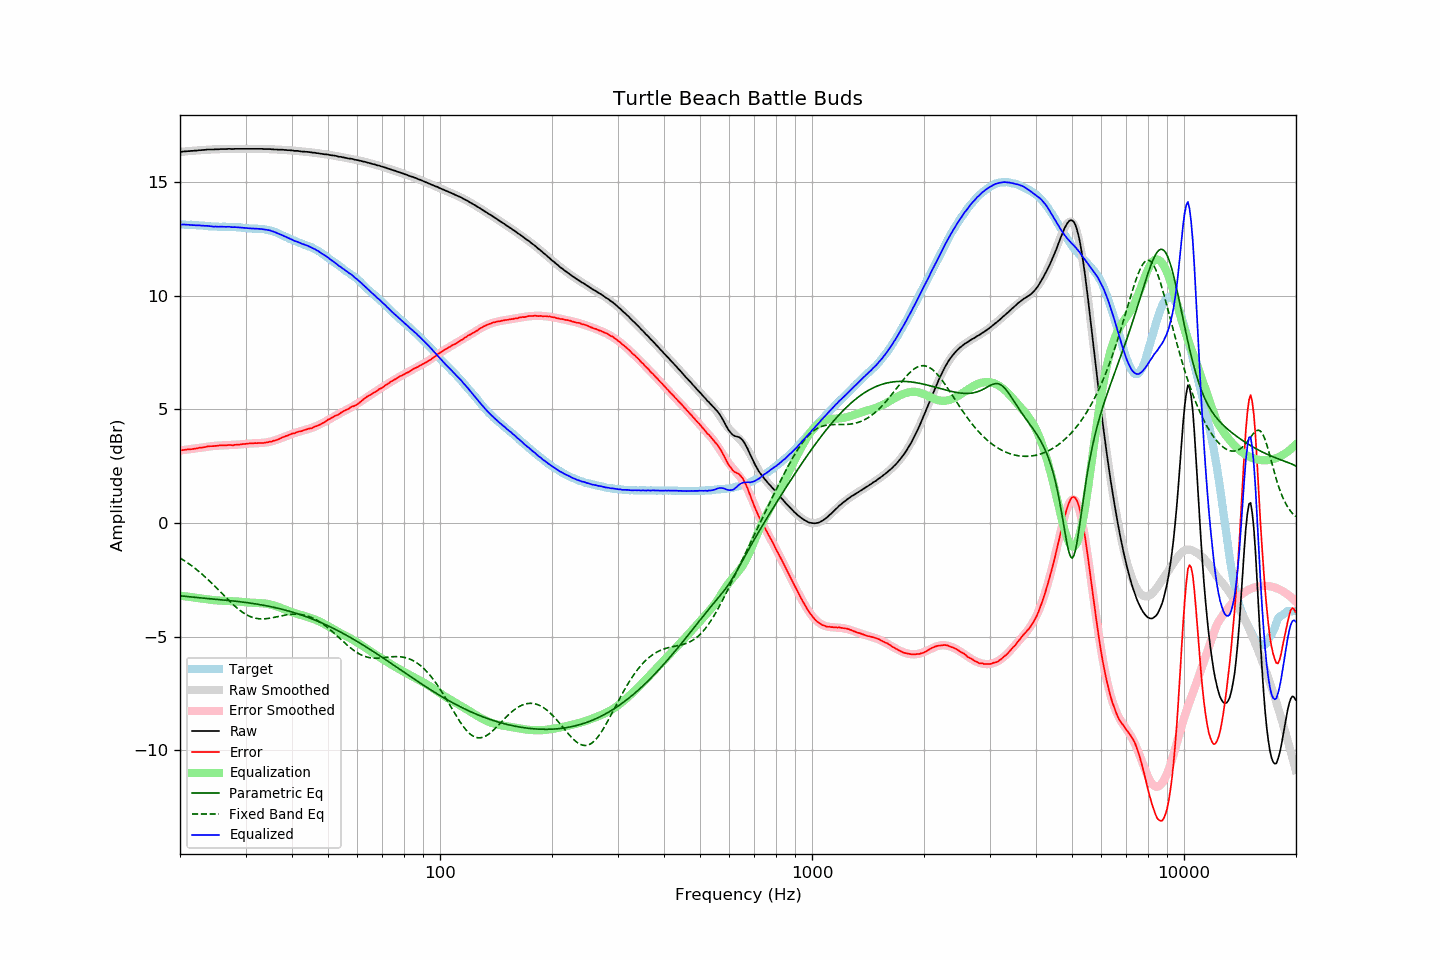

Values plotted in this chart, from the file beside it:
frequency, raw, error, smoothed, error_smoothed, equalization, parametric_eq, fixed_band_eq, equalized_raw, equalized_smoothed, target
20.00, 16.32, 3.19, 16.32, 3.19, -3.19, -3.20, -1.53, 13.13, 13.13, 13.13
20.20, 16.33, 3.20, 16.33, 3.20, -3.20, -3.21, -1.58, 13.13, 13.13, 13.13
20.40, 16.34, 3.21, 16.34, 3.21, -3.21, -3.21, -1.62, 13.13, 13.13, 13.13
20.61, 16.35, 3.22, 16.35, 3.22, -3.22, -3.22, -1.67, 13.13, 13.13, 13.13
20.81, 16.35, 3.23, 16.35, 3.23, -3.23, -3.23, -1.72, 13.12, 13.12, 13.12
21.02, 16.36, 3.24, 16.36, 3.24, -3.24, -3.24, -1.76, 13.12, 13.12, 13.12
21.23, 16.36, 3.25, 16.36, 3.25, -3.25, -3.24, -1.81, 13.11, 13.12, 13.12
21.44, 16.37, 3.25, 16.37, 3.26, -3.26, -3.25, -1.87, 13.11, 13.11, 13.12
21.66, 16.37, 3.26, 16.38, 3.27, -3.27, -3.26, -1.92, 13.10, 13.11, 13.11
21.87, 16.38, 3.27, 16.38, 3.28, -3.28, -3.26, -1.97, 13.11, 13.11, 13.11
22.09, 16.38, 3.28, 16.39, 3.29, -3.29, -3.27, -2.03, 13.10, 13.10, 13.10
22.31, 16.39, 3.29, 16.39, 3.30, -3.30, -3.28, -2.09, 13.10, 13.10, 13.10
22.54, 16.40, 3.31, 16.40, 3.31, -3.31, -3.28, -2.14, 13.10, 13.09, 13.09
22.76, 16.40, 3.31, 16.40, 3.32, -3.32, -3.29, -2.20, 13.09, 13.09, 13.09
22.99, 16.41, 3.32, 16.41, 3.33, -3.33, -3.30, -2.27, 13.09, 13.08, 13.09
23.22, 16.41, 3.34, 16.41, 3.34, -3.34, -3.30, -2.33, 13.08, 13.08, 13.08
23.45, 16.42, 3.35, 16.42, 3.35, -3.35, -3.31, -2.39, 13.07, 13.07, 13.07
23.69, 16.43, 3.37, 16.42, 3.36, -3.36, -3.32, -2.46, 13.07, 13.06, 13.06
23.92, 16.43, 3.38, 16.43, 3.37, -3.37, -3.32, -2.52, 13.06, 13.06, 13.05
24.16, 16.43, 3.38, 16.43, 3.38, -3.38, -3.33, -2.59, 13.05, 13.05, 13.05
24.40, 16.43, 3.38, 16.43, 3.38, -3.38, -3.34, -2.66, 13.05, 13.05, 13.05
24.65, 16.43, 3.38, 16.44, 3.39, -3.39, -3.34, -2.73, 13.04, 13.05, 13.05
24.89, 16.44, 3.40, 16.44, 3.40, -3.40, -3.35, -2.80, 13.04, 13.04, 13.05
25.14, 16.44, 3.40, 16.44, 3.40, -3.40, -3.35, -2.87, 13.04, 13.04, 13.04
25.39, 16.44, 3.41, 16.45, 3.41, -3.41, -3.36, -2.95, 13.03, 13.04, 13.03
25.65, 16.45, 3.42, 16.45, 3.41, -3.41, -3.37, -3.02, 13.04, 13.04, 13.03
25.91, 16.45, 3.42, 16.45, 3.41, -3.41, -3.38, -3.09, 13.04, 13.03, 13.03
26.16, 16.45, 3.42, 16.45, 3.42, -3.42, -3.38, -3.16, 13.03, 13.03, 13.04
26.43, 16.45, 3.42, 16.45, 3.42, -3.42, -3.39, -3.24, 13.03, 13.03, 13.03
26.69, 16.45, 3.42, 16.45, 3.42, -3.42, -3.40, -3.31, 13.03, 13.03, 13.03
26.96, 16.46, 3.43, 16.46, 3.43, -3.43, -3.40, -3.38, 13.04, 13.03, 13.03
27.23, 16.46, 3.43, 16.46, 3.43, -3.43, -3.41, -3.45, 13.03, 13.03, 13.03
27.50, 16.45, 3.43, 16.46, 3.43, -3.43, -3.42, -3.52, 13.02, 13.02, 13.03
27.77, 16.45, 3.42, 16.46, 3.44, -3.44, -3.43, -3.58, 13.01, 13.02, 13.03
28.05, 16.46, 3.44, 16.46, 3.44, -3.44, -3.43, -3.65, 13.02, 13.02, 13.02
28.33, 16.46, 3.44, 16.46, 3.45, -3.45, -3.44, -3.71, 13.02, 13.01, 13.02
28.62, 16.46, 3.46, 16.46, 3.45, -3.45, -3.45, -3.77, 13.01, 13.01, 13.00
28.90, 16.46, 3.45, 16.46, 3.46, -3.46, -3.46, -3.83, 13.00, 13.00, 13.01
29.19, 16.46, 3.46, 16.46, 3.47, -3.47, -3.47, -3.88, 13.00, 13.00, 13.00
29.48, 16.46, 3.48, 16.46, 3.47, -3.47, -3.48, -3.93, 12.99, 12.99, 12.99
29.78, 16.46, 3.48, 16.46, 3.48, -3.48, -3.48, -3.98, 12.98, 12.98, 12.98
30.08, 16.46, 3.48, 16.46, 3.48, -3.48, -3.49, -4.02, 12.98, 12.98, 12.98
30.38, 16.46, 3.50, 16.46, 3.49, -3.49, -3.50, -4.06, 12.97, 12.97, 12.96
30.68, 16.46, 3.50, 16.46, 3.50, -3.50, -3.51, -4.09, 12.97, 12.97, 12.96
30.99, 16.46, 3.50, 16.46, 3.50, -3.50, -3.52, -4.12, 12.96, 12.96, 12.96
31.30, 16.46, 3.51, 16.46, 3.50, -3.50, -3.53, -4.15, 12.96, 12.96, 12.95
31.61, 16.46, 3.51, 16.46, 3.51, -3.51, -3.54, -4.17, 12.95, 12.95, 12.95
31.93, 16.46, 3.52, 16.46, 3.51, -3.51, -3.56, -4.19, 12.95, 12.95, 12.94
32.24, 16.46, 3.51, 16.46, 3.52, -3.52, -3.57, -4.20, 12.95, 12.95, 12.95
32.57, 16.46, 3.53, 16.46, 3.52, -3.52, -3.58, -4.21, 12.94, 12.94, 12.94
32.89, 16.46, 3.52, 16.46, 3.52, -3.52, -3.59, -4.21, 12.94, 12.94, 12.94
33.22, 16.46, 3.53, 16.46, 3.53, -3.53, -3.60, -4.22, 12.93, 12.93, 12.94
33.55, 16.45, 3.52, 16.46, 3.53, -3.53, -3.62, -4.21, 12.92, 12.92, 12.93
33.89, 16.45, 3.54, 16.45, 3.54, -3.54, -3.63, -4.21, 12.91, 12.91, 12.91
34.23, 16.45, 3.55, 16.45, 3.55, -3.55, -3.64, -4.20, 12.90, 12.90, 12.90
34.57, 16.45, 3.56, 16.45, 3.56, -3.56, -3.66, -4.19, 12.89, 12.88, 12.89
34.92, 16.45, 3.59, 16.45, 3.58, -3.58, -3.67, -4.18, 12.87, 12.87, 12.87
35.27, 16.44, 3.58, 16.44, 3.60, -3.60, -3.69, -4.17, 12.85, 12.85, 12.86
35.62, 16.44, 3.62, 16.44, 3.61, -3.61, -3.70, -4.16, 12.83, 12.82, 12.82
35.97, 16.43, 3.63, 16.44, 3.64, -3.64, -3.72, -4.14, 12.79, 12.80, 12.81
... 635 more rows
